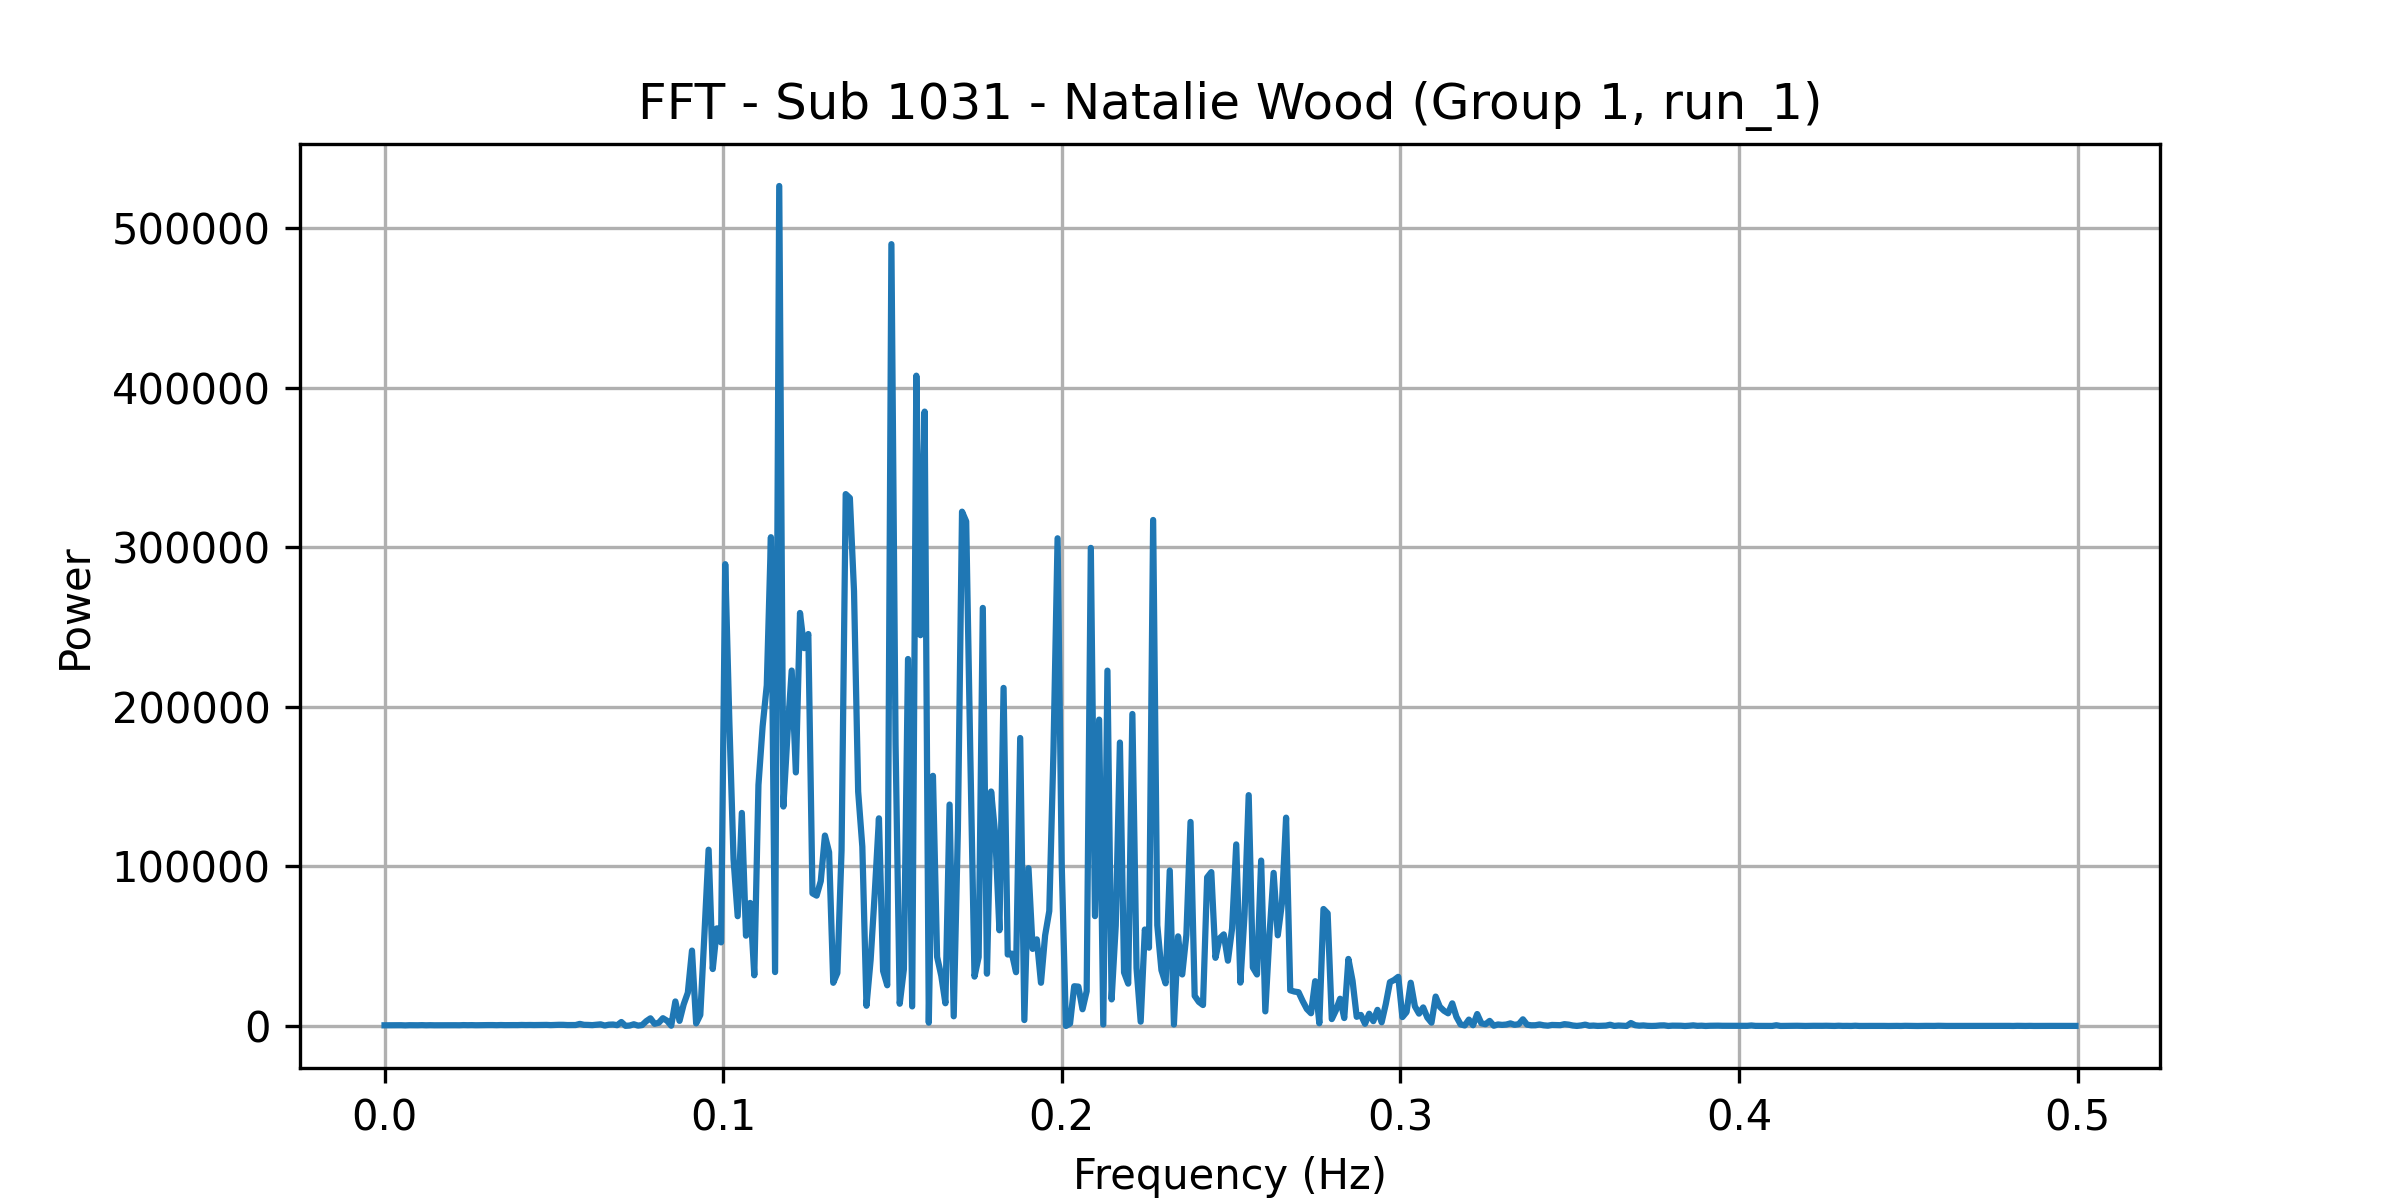

The table this chart was drawn from, first rows:
frequency, power
0.0, 448.9
0.001227, 464.4
0.002454, 495.6
0.003681, 490
0.004908, 500.1
0.006135, 393.5
0.007362, 508.4
0.008589, 466.1
0.009816, 467.6
0.01104, 546.8
0.01227, 449.4
0.0135, 518
0.01472, 460.5
0.01595, 479.4
0.01718, 521.9
0.0184, 511.1
0.01963, 553.3
0.02086, 492.3
0.02209, 467.6
0.02331, 571.7
0.02454, 511.8
0.02577, 557.1
0.02699, 481.5
0.02822, 535.5
0.02945, 547.2
0.03067, 576.9
0.0319, 582
0.03313, 512.1
0.03436, 607.4
0.03558, 539.4
0.03681, 588.4
0.03804, 575.1
0.03926, 560.9
0.04049, 654.5
0.04172, 589.4
0.04294, 639.6
0.04417, 589.6
0.0454, 634.9
0.04663, 679.8
0.04785, 691.8
0.04908, 569.7
0.05031, 670.5
0.05153, 759
0.05276, 741.2
0.05399, 596.5
0.05521, 634.9
0.05644, 619.9
0.05767, 1327
0.0589, 742.9
0.06012, 684.5
0.06135, 556.5
0.06258, 819.4
0.0638, 1053
0.06503, 303.7
0.06626, 835.1
0.06748, 935.5
0.06871, 518.1
0.06994, 2511
0.07117, 118.8
0.07239, 299.1
... 348 more rows
